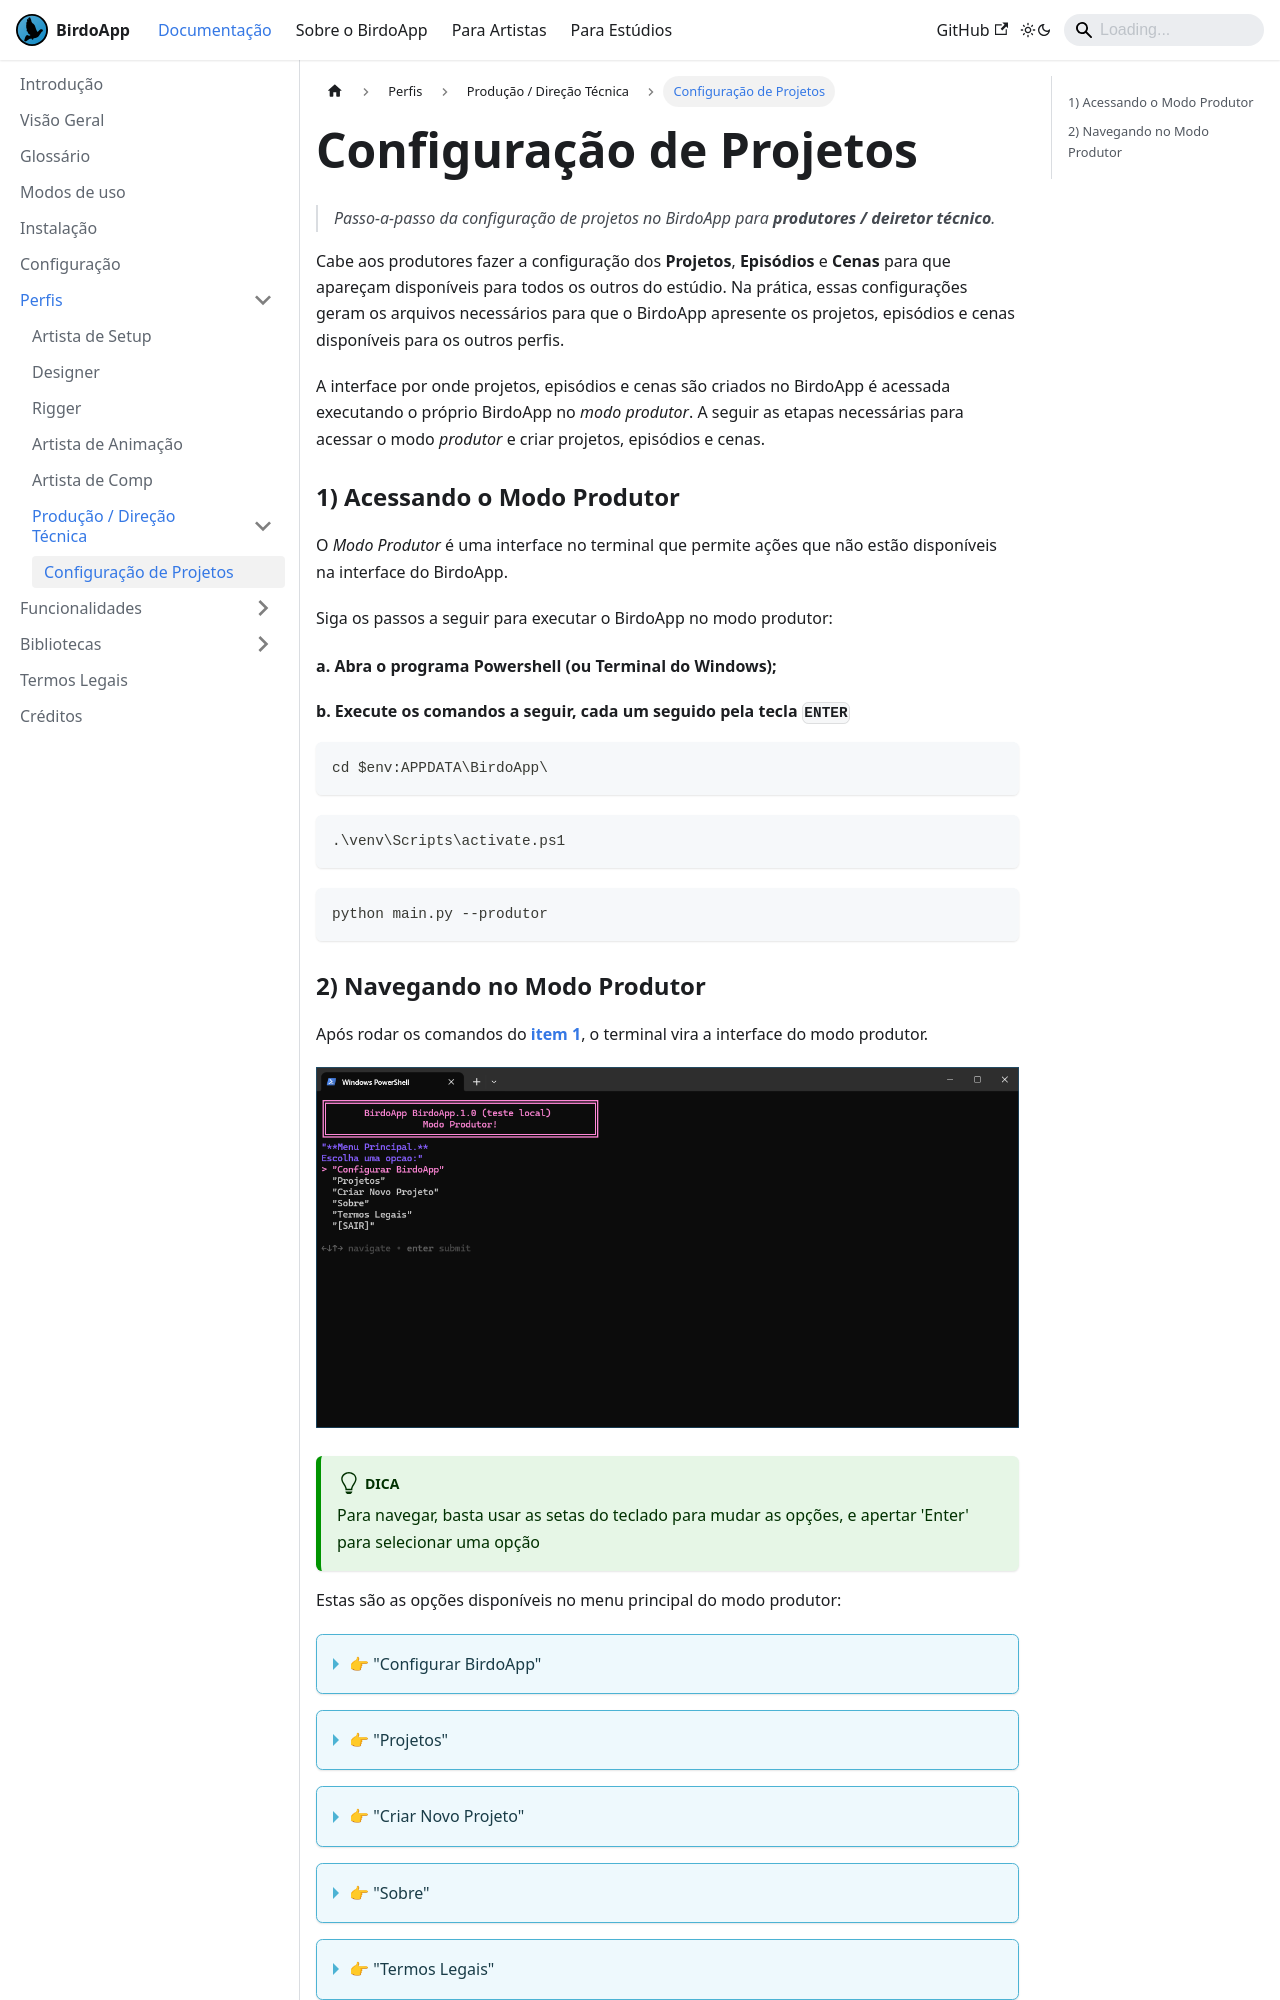

repository: BirdoOrg/birdoAppDocs · page: docs/perfis/producao/configuracao-projetos/index.html · generator: docusaurus

---  
sidebar_position: 2  
title: "Configuração de Projetos" 
description: "Passo-a-passo da configuração de projetos no BirdoApp."
---

> _Passo-a-passo da configuração de projetos no BirdoApp para **produtores / deiretor técnico**._

Cabe aos produtores fazer a configuração dos **Projetos**, **Episódios** e **Cenas** para que apareçam disponíveis para todos os outros do estúdio. Na prática, essas configurações geram os arquivos necessários  para que o BirdoApp apresente os projetos, episódios e cenas disponíveis para os outros perfis.

A interface por onde projetos, episódios e cenas são criados no BirdoApp é acessada executando o próprio BirdoApp no _modo produtor_. A seguir as etapas necessárias para acessar o modo _produtor_ e criar projetos, episódios e cenas.

### 1) Acessando o Modo Produtor

O _Modo Produtor_ é uma interface no terminal que permite ações que não estão disponíveis na interface do BirdoApp. 

Siga os passos a seguir para executar o BirdoApp no modo produtor:

#### a. Abra o programa Powershell (ou Terminal do Windows);

#### b. Execute os comandos a seguir, cada um seguido pela tecla `ENTER`

```powershell
cd $env:APPDATA\BirdoApp\
```

```powershell
.\venv\Scripts\activate.ps1
```

```powershell
python main.py --produtor
```
